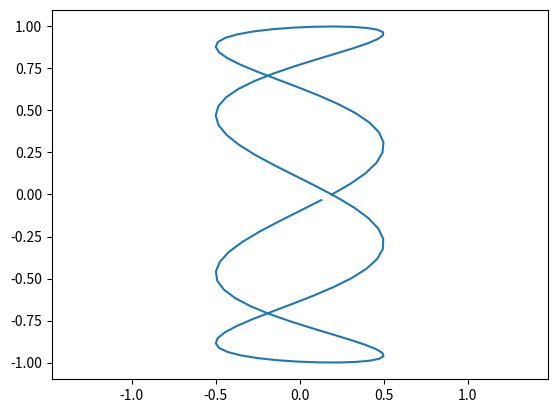

Python code for this plot:
import matplotlib.pyplot as plt
import numpy as np
import math
from math  import sqrt
N=100
a=1
A=0.5
B=1
t0=0
t1=25 
b=0.25
t=np.linspace(t0,t1,N)
o=math.pi/8
x=[]
y=[]
for i in range (N):
  x.append(A*np.sin(a*t[i]+o))
  y.append(B*np.sin(b*t[i]))
plt.plot(x,y)
plt.axis('equal')
plt.show()
